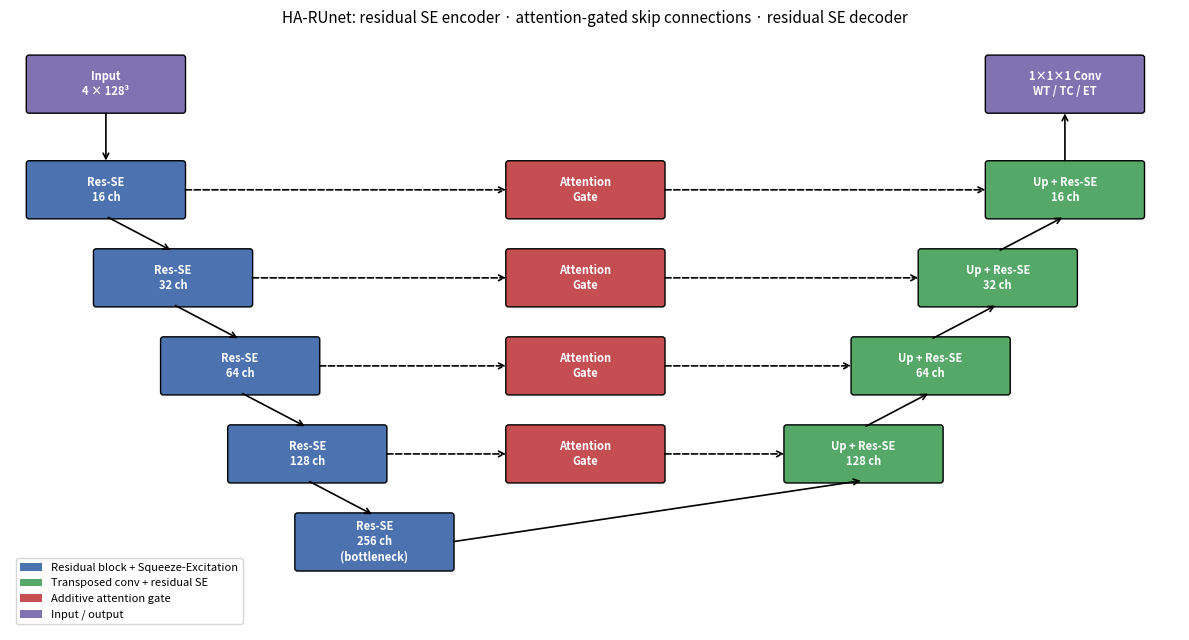

This figure's Python source: (Note: this script raises an exception after producing the figure.)
"""Draws the HA-RUnet block diagram to ../Figures/architecture.png."""
import matplotlib.pyplot as plt
from matplotlib.patches import FancyBboxPatch

COLORS = {"res": "#4C72B0", "up": "#55A868", "gate": "#C44E52", "io": "#8172B2"}
W, H = 1.6, 0.6


def box(ax, x, y, text, color):
    ax.add_patch(FancyBboxPatch((x - W / 2, y - H / 2), W, H, boxstyle="round,pad=0.03", fc=color, ec="black"))
    ax.text(x, y, text, ha="center", va="center", color="white", fontsize=8, weight="bold")


def arrow(ax, a, b, **kw):
    ax.annotate("", b, a, arrowprops=dict(arrowstyle="->", lw=1.2, **kw))


def main(base=16, depth=4):
    widths = [base * 2**i for i in range(depth + 1)]
    fig, ax = plt.subplots(figsize=(12, 6.5))
    level_y = [5 - i for i in range(depth + 1)]
    enc_x = [1 + i * 0.7 for i in range(depth + 1)]
    dec_x = [11 - i * 0.7 for i in range(depth)]

    box(ax, 1, 6.2, "Input\n4 × 128³", COLORS["io"])
    arrow(ax, (1, 5.9), (1, 5.3))
    for i, w in enumerate(widths):
        box(ax, enc_x[i], level_y[i], f"Res-SE\n{w} ch" + ("\n(bottleneck)" if i == depth else ""), COLORS["res"])
        if i < depth:
            arrow(ax, (enc_x[i], level_y[i] - H / 2), (enc_x[i + 1], level_y[i + 1] + H / 2))

    for i in range(depth):
        y = level_y[i]
        gx = 6
        box(ax, gx, y, "Attention\nGate", COLORS["gate"])
        box(ax, dec_x[i], y, f"Up + Res-SE\n{widths[i]} ch", COLORS["up"])
        arrow(ax, (enc_x[i] + W / 2, y), (gx - W / 2, y), ls="--")
        arrow(ax, (gx + W / 2, y), (dec_x[i] - W / 2, y), ls="--")
        if i == depth - 1:
            arrow(ax, (enc_x[depth] + W / 2, level_y[depth]), (dec_x[i], y - H / 2))
        else:
            arrow(ax, (dec_x[i + 1], level_y[i + 1] + H / 2), (dec_x[i], y - H / 2))

    box(ax, 11, 6.2, "1×1×1 Conv\nWT / TC / ET", COLORS["io"])
    arrow(ax, (11, 5.3), (11, 5.9))
    ax.set_xlim(0, 12.2); ax.set_ylim(0, 6.8); ax.axis("off")
    ax.set_title("HA-RUnet: residual SE encoder · attention-gated skip connections · residual SE decoder", fontsize=11)
    handles = [plt.Rectangle((0, 0), 1, 1, fc=c) for c in COLORS.values()]
    ax.legend(handles, ["Residual block + Squeeze-Excitation", "Transposed conv + residual SE", "Additive attention gate", "Input / output"],
              loc="lower left", fontsize=8)
    fig.tight_layout()
    fig.savefig("../Figures/architecture.png", dpi=200)


if __name__ == "__main__":
    main()
